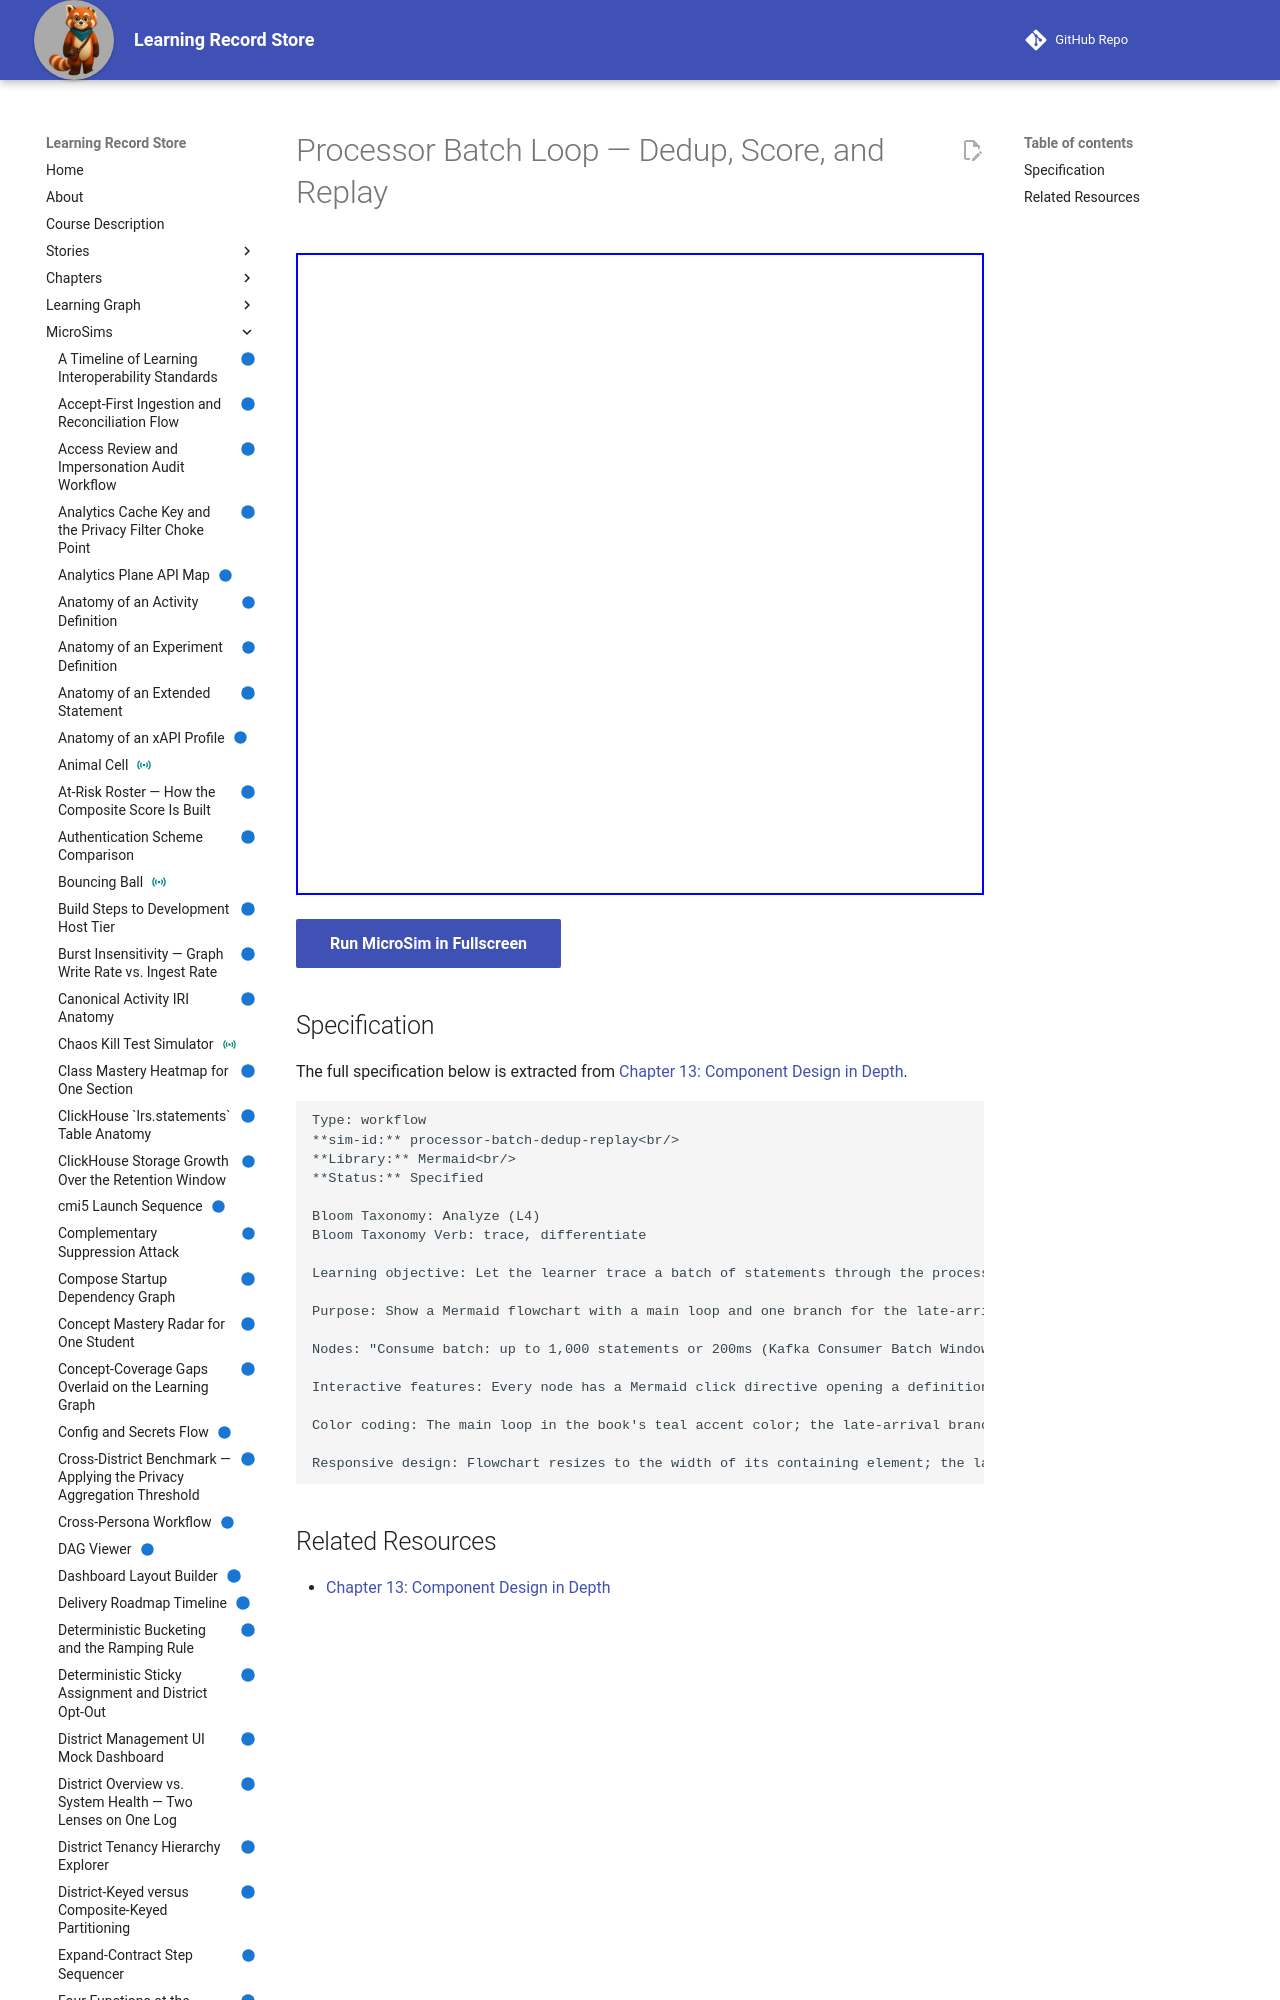

repository: dmccreary/learning-record-store · page: sims/processor-batch-dedup-replay/index.html · generator: mkdocs

---
title: Processor Batch Loop — Dedup, Score, and Replay
description: Let the learner trace a batch of statements through the processor's Kafka Consumer Batch Window, ReplacingMergeTree Dedup, and BKT Streaming Update, then differentiate the ordinary redelivery path from the late-arrival path that triggers a Targeted Replay Command.
status: implemented
library: Mermaid
bloom_level: Analyze (L4)
---

# Processor Batch Loop — Dedup, Score, and Replay



<iframe src="main.html" width="100%" height="642"></iframe>

[Run MicroSim in Fullscreen](main.html){ .md-button .md-button--primary }
